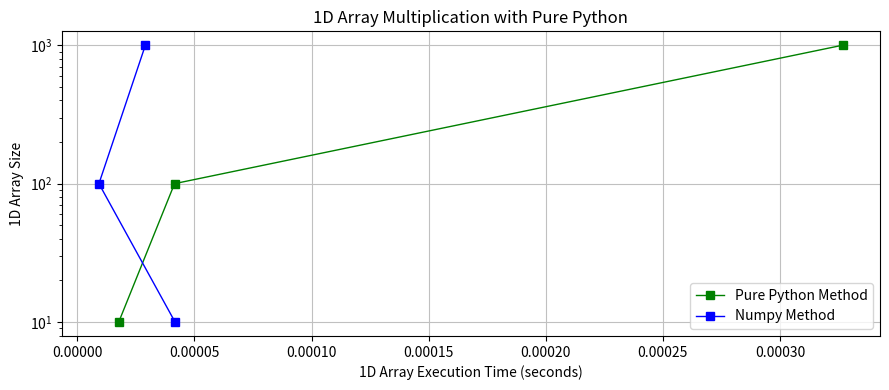
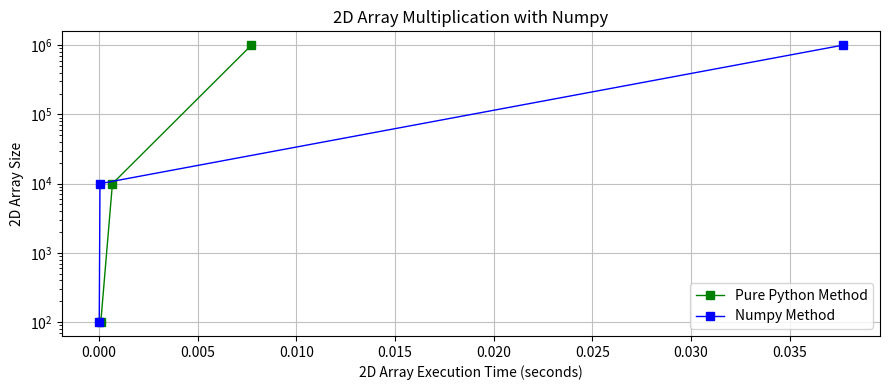

These figures' Python source, in order:
import time
import numpy as np
import matplotlib.pyplot as plt

plt.close('all')

Y_1D = np.array([10, 100, 1000])
Y_2D = np.array([100, 10000, 1000000])
arrX_1D = np.zeros(3)
arrX_Numpy1D = np.zeros(3)
arrX_2D = np.zeros(3)
arrX_Numpy2D = np.zeros(3)

# 1D array of 10  =============================================================

start_time = time.perf_counter()

arr1 = []
arr2 = []
result = []

counter = 0
for i in range(1, 11):       # This iteration creates the first array.
    counter += 2
    arr1.append(counter)
    
counter = 0
for i in range(1, 11):       # This iteration creates the second array.
    counter += 3
    arr2.append(counter)

for i in range(0,len(arr1)):        # This iteration multiplies the two arrays 
  result.append(arr1[i] * arr2[i])  # to get a results array.
  
end_time = time.perf_counter()
execution_time = end_time - start_time
arrX_1D[0] = execution_time


# Numpy 1D array of 10 ========================================================

start_time = time.perf_counter()

arr1 = np.arange(2, 21, 2)
arr2 = np.arange(3, 31, 3)

result = np.multiply(arr1, arr2)

end_time = time.perf_counter()
execution_time = end_time - start_time
arrX_Numpy1D[0] = execution_time


# 1D array of 100 =============================================================
start_time = time.perf_counter()

arr1 = []
arr2 = []
result = []

counter = 0
for i in range(1, 101):       # This iteration creates the first array.
    counter += 2
    arr1.append(counter)
    
counter = 0
for i in range(1, 101):       # This iteration creates the second array.
    counter += 3
    arr2.append(counter)

for i in range(0,len(arr1)):        # This iteration multiplies the two arrays 
  result.append(arr1[i] * arr2[i])  # to get a results array.
  
end_time = time.perf_counter()
execution_time = end_time - start_time
arrX_1D[1] = execution_time


# Numpy 1D array of 100 =======================================================
start_time = time.perf_counter()

arr1 = np.arange(2, 201, 2)
arr2 = np.arange(3, 301, 3)

result = np.multiply(arr1, arr2)

end_time = time.perf_counter()
execution_time = end_time - start_time
arrX_Numpy1D[1] = execution_time


# 1D array of 1000 ============================================================
start_time = time.perf_counter()

arr1 = []
arr2 = []
result = []

counter = 0
for i in range(1, 1001):       # This iteration creates the first array.
    counter += 2
    arr1.append(counter)
    
counter = 0
for i in range(1, 1001):       # This iteration creates the second array.
    counter += 3
    arr2.append(counter)

for i in range(0,len(arr1)):        # This iteration multiplies the two arrays 
  result.append(arr1[i] * arr2[i])  # to get a results array.

end_time = time.perf_counter()
execution_time = end_time - start_time
arrX_1D[2] = execution_time


# Numpy 1D array of 1000 ======================================================

start_time = time.perf_counter()

arr1 = np.arange(2, 2001, 2)
arr2 = np.arange(3, 3001, 3)


result = np.multiply(arr1, arr2)

end_time = time.perf_counter()
execution_time = end_time - start_time
arrX_Numpy1D[2] = execution_time


# 2D array of 10x10 ===========================================================

start_time = time.perf_counter()

arr1 = []
arr2 = []
result = []

counter = 0
for i in range(1, 11):          # This iteration creates the first array.
    row = []
    for j in range(1, 11):
        counter += 2
        row.append(counter)
    arr1.append(row)
        
counter = 0
for i in range(1, 11):          # This iteration creates the second array.
    row = []
    for j in range(1, 11):
        counter += 3
        row.append(counter)
    arr2.append(row)    
    
for i in range(0,len(arr1)):    # This iteration multiplies the two arrays
    row = []                    # to get a results array.
    for j in range(0, len(arr1[i])):
        row.append(arr1[i][j]*arr2[i][j])
    result.append(row)

end_time = time.perf_counter()
execution_time = end_time - start_time
arrX_2D[0] = execution_time


# Numpy 2D array of 10x10 =====================================================

start_time = time.perf_counter()

arr1 = np.arange(2, 201, 2).reshape(10,10)
arr2 = np.arange(3, 301, 3).reshape(10,10)

result = np.multiply(arr1, arr2)

end_time = time.perf_counter()
execution_time = end_time - start_time
arrX_Numpy2D[0] = execution_time


# 2D array of 100x100 =========================================================

start_time = time.perf_counter()

arr1 = []
arr2 = []
result = []

counter = 0
for i in range(1, 101):         # This iteration creates the first array.
    row = []
    for j in range(1, 11):
        counter += 2
        row.append(counter)
    arr1.append(row)
        
counter = 0
for i in range(1, 101):         # This iteration creates the second array.
    row = []
    for j in range(1, 11):
        counter += 3
        row.append(counter)
    arr2.append(row)    
    
for i in range(0,len(arr1)):    # This iteration multiplies the two arrays
    row = []                    # to get a results array.
    for j in range(0, len(arr1[i])):
        row.append(arr1[i][j]*arr2[i][j])
    result.append(row)

end_time = time.perf_counter()
execution_time = end_time - start_time
arrX_2D[1] = execution_time


#2D array of 100x100 ==========================================================

start_time = time.perf_counter()

arr1 = np.arange(2, 20001, 2).reshape(100,100)
arr2 = np.arange(3, 30001, 3).reshape(100,100)

result = np.multiply(arr1, arr2)

end_time = time.perf_counter()
execution_time = end_time - start_time
arrX_Numpy2D[1] = execution_time


# 2D array of 1000x1000 =======================================================

start_time = time.perf_counter()

arr1 = []
arr2 = []
result = []

counter = 0
for i in range(1, 1001):            # This iteration creates the first array.
    row = []
    for j in range(1, 11):
        counter += 2
        row.append(counter)
    arr1.append(row)
        
counter = 0
for i in range(1, 1001):            # This iteration creates the second array.
    row = []
    for j in range(1, 11):
        counter += 3
        row.append(counter)
    arr2.append(row)    
    
for i in range(0,len(arr1)):        # This iteration multiplies the two arrays
    row = []                        # to get a results array.
    for j in range(0, len(arr1[i])):
        row.append(arr1[i][j]*arr2[i][j])
    result.append(row)

end_time = time.perf_counter()
execution_time = end_time - start_time
arrX_2D[2] = execution_time


# Numpy 2D array of 1000x1000 =================================================

start_time = time.perf_counter()

arr1 = np.arange(2, 2000001, 2).reshape(1000,1000)
arr2 = np.arange(3, 3000001, 3).reshape(1000,1000)

result = np.multiply(arr1, arr2)

end_time = time.perf_counter()
execution_time = end_time - start_time
arrX_Numpy2D[2] = execution_time


# =============================================================================
plt.figure()
plt.figure(figsize=(9,4))
plt.title('1D Array Multiplication with Pure Python')
plt.semilogy(arrX_1D, Y_1D, 's-', lw=1, color='green', label='Pure Python Method')
plt.semilogy(arrX_Numpy1D, Y_1D, 's-', lw=1, color='blue', label='Numpy Method')
plt.grid(color='silver')
plt.legend(loc='lower right')
plt.xlabel('1D Array Execution Time (seconds)')
plt.ylabel('1D Array Size')
plt.tight_layout()

plt.figure()
plt.figure(figsize=(9,4))
plt.title('2D Array Multiplication with Numpy')
plt.semilogy(arrX_2D, Y_2D, 's-', lw=1, color='green', label='Pure Python Method')
plt.semilogy(arrX_Numpy2D, Y_2D, 's-', lw=1, color='blue', label='Numpy Method')
plt.grid(color='silver')
plt.legend(loc='lower right')
plt.xlabel('2D Array Execution Time (seconds)')
plt.ylabel('2D Array Size')
plt.tight_layout()